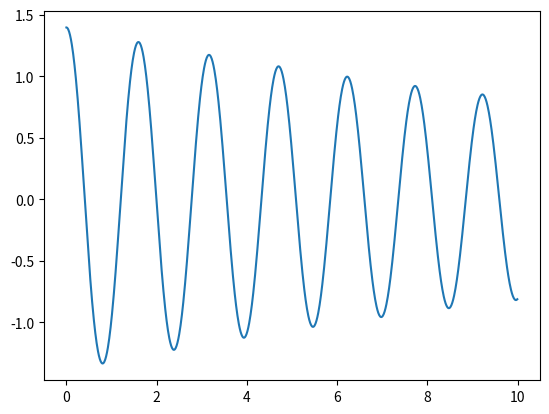

Source code (Python):
import numpy as np
import matplotlib.pyplot as plt
from scipy import integrate
import math

L = 0.5
g = 9.81

b = 0.1
m = 1


def pendulumODE(theta,t):
    dtheta1 = theta[1]
    dtheta2 = -g/L*math.sin(theta[0])
    return [dtheta1, dtheta2]

def pendulumODEFriction(theta,t):
    dtheta1 = theta[1]
    dtheta2 = -b/m*theta[1]-g/L*math.sin(theta[0])
    return [dtheta1, dtheta2]

t0,tf = 0,10
t = np.arange(t0, tf, 0.01)

theta0 = [(math.pi/180) * 80, (math.pi/180) * 0]

r = integrate.odeint(pendulumODEFriction, theta0, t)
# LSODA is the closest integrator to ODE45 in matlab

# print(r.y.shape)
# print(r.y)


plt.plot(t,r[:,0])
plt.show()
